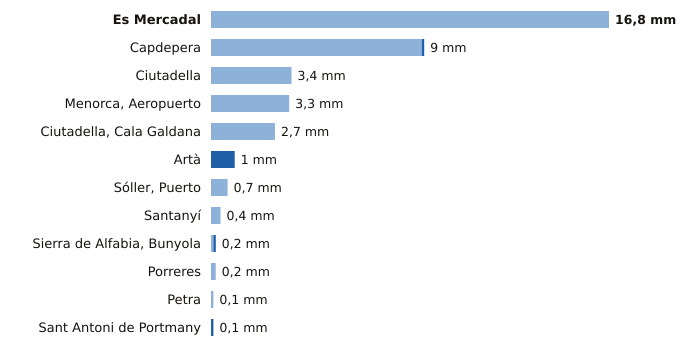

Source data for this figure (header and first rows):
estacion, provincia, indicativo, mm_6_dias_anteriores, mm_hoy, mm_7_dias, horas_de_hoy
Es Mercadal, Illes Balears, B825B, 16.8, 0.0, 16.8, 10
Capdepera, Illes Balears, B569X, 8.9, 0.1, 9.0, 10
Ciutadella, Illes Balears, B860X, 3.4, 0.0, 3.4, 8
Menorca, Aeropuerto, Illes Balears, B893, 3.3, 0.0, 3.3, 10
Ciutadella, Cala Galdana, Illes Balears, B870C, 2.7, 0.0, 2.7, 10
Artà, Illes Balears, B526X, 0.0, 1.0, 1.0, 8
Sóller, Puerto, Illes Balears, B051A, 0.7, 0.0, 0.7, 10
Santanyí, Illes Balears, B410B, 0.4, 0.0, 0.4, 10
Sierra de Alfabia, Bunyola, Illes Balears, B248, 0.1, 0.1, 0.2, 10
Porreres, Illes Balears, B341X, 0.2, 0.0, 0.2, 10
Petra, Illes Balears, B640X, 0.1, 0.0, 0.1, 10
Sant Antoni de Portmany, Illes Balears, B925, 0.0, 0.1, 0.1, 10
